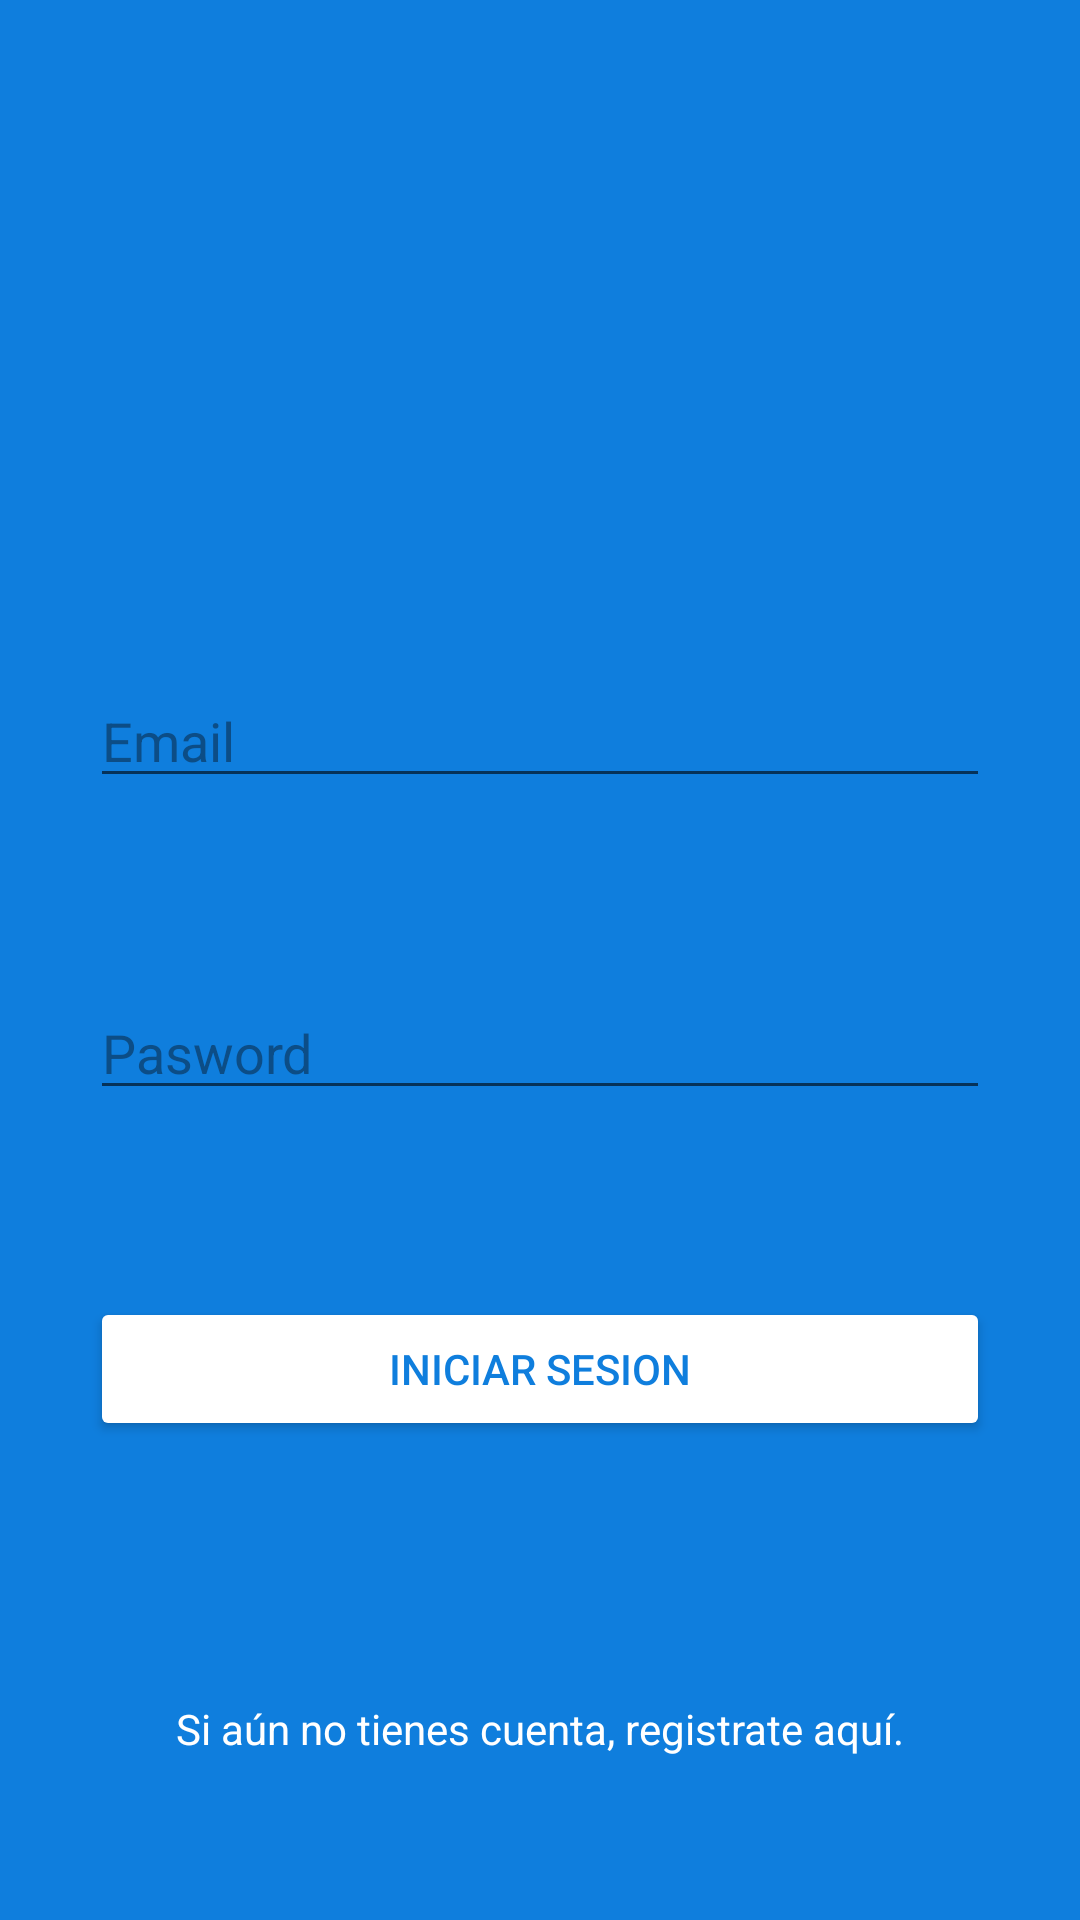

Layout XML and referenced resources for this Android screen:
<!-- AndroidManifest.xml: application theme AppTheme -->
<!-- res/layout/activity_main.xml -->
<?xml version="1.0" encoding="utf-8"?>
<androidx.constraintlayout.widget.ConstraintLayout xmlns:android="http://schemas.android.com/apk/res/android"
    xmlns:app="http://schemas.android.com/apk/res-auto"
    xmlns:tools="http://schemas.android.com/tools"
    android:layout_width="match_parent"
    android:layout_height="match_parent"
    android:background="@color/colorAzul"
    tools:context=".UI.auth.MainActivity">

    <ImageView
        android:id="@+id/imageView"
        android:layout_width="300dp"
        android:layout_height="100dp"
        android:layout_marginTop="8dp"
        app:layout_constraintBottom_toTopOf="@+id/edtEmail"
        app:layout_constraintEnd_toEndOf="parent"
        app:layout_constraintHorizontal_bias="0.5"
        app:layout_constraintStart_toStartOf="parent"
        app:layout_constraintTop_toTopOf="parent"
        app:srcCompat="@drawable/ic_logo_blanco" />

    <EditText
        android:id="@+id/edtEmail"
        android:layout_width="0dp"
        android:layout_height="wrap_content"
        android:layout_marginTop="8dp"
        android:ems="10"
        android:hint="@string/hint_Email"
        android:inputType="textEmailAddress"
        android:textColor="@android:color/white"
        android:textColorHighlight="@color/colorAzulDark"
        android:textColorHint="@color/colorAzulDark"
        android:textColorLink="@android:color/white"
        app:layout_constraintBottom_toTopOf="@+id/edtContrase"
        app:layout_constraintEnd_toEndOf="@+id/imageView"
        app:layout_constraintHorizontal_bias="0.5"
        app:layout_constraintStart_toStartOf="@+id/imageView"
        app:layout_constraintTop_toBottomOf="@+id/imageView" />

    <EditText
        android:id="@+id/edtContrase"
        android:layout_width="0dp"
        android:layout_height="wrap_content"
        android:layout_marginTop="8dp"
        android:ems="10"
        android:hint="@string/hint_contraseña"
        android:inputType="textPassword"
        android:textColor="@android:color/white"
        android:textColorHighlight="@color/colorAzulDark"
        android:textColorHint="@color/colorAzulDark"
        android:textColorLink="@android:color/white"
        app:layout_constraintBottom_toTopOf="@+id/btnLogin"
        app:layout_constraintEnd_toEndOf="@+id/edtEmail"
        app:layout_constraintHorizontal_bias="0.5"
        app:layout_constraintStart_toStartOf="@+id/edtEmail"
        app:layout_constraintTop_toBottomOf="@+id/edtEmail" />

    <Button
        android:id="@+id/btnLogin"
        android:layout_width="0dp"
        android:layout_height="wrap_content"
        android:layout_marginTop="8dp"
        android:backgroundTint="@android:color/white"
        android:text="@string/btn_iniSecion"
        android:textColor="@color/colorAzul"
        app:layout_constraintBottom_toTopOf="@+id/txtSingIn"
        app:layout_constraintEnd_toEndOf="@+id/edtContrase"
        app:layout_constraintHorizontal_bias="0.5"
        app:layout_constraintStart_toStartOf="@+id/edtContrase"
        app:layout_constraintTop_toBottomOf="@+id/edtContrase" />

    <TextView
        android:id="@+id/txtSingIn"
        android:layout_width="wrap_content"
        android:layout_height="wrap_content"
        android:layout_marginTop="32dp"
        android:text="@string/txtRegistrarSinCuenta"
        android:textColor="@android:color/white"
        app:layout_constraintBottom_toBottomOf="parent"
        app:layout_constraintEnd_toEndOf="@+id/btnLogin"
        app:layout_constraintHorizontal_bias="0.5"
        app:layout_constraintStart_toStartOf="@+id/btnLogin"
        app:layout_constraintTop_toBottomOf="@+id/btnLogin" />
</androidx.constraintlayout.widget.ConstraintLayout>
<!-- resources referenced by this layout -->
<resources>
  <color name="colorAzul">#0F7EDD</color>
  <color name="colorAzulDark">#0C4D86</color>
  <string name="btn_iniSecion">INICIAR SESION</string>
  <string name="hint_Email">Email</string>
  <string name="txtRegistrarSinCuenta">Si aún no tienes cuenta, registrate aquí.</string>
  <style name="AppTheme" parent="Theme.AppCompat.DayNight">
          
          <item name="colorPrimary">@color/colorPrimary</item>
          <item name="colorPrimaryDark">@color/colorPrimaryDark</item>
          <item name="colorAccent">@color/colorAccent</item>
      </style>
  <color name="colorPrimary">@color/colorAzul</color>
  <color name="colorPrimaryDark">#BBBBBB</color>
  <color name="colorAccent">@color/colorAzulDark</color>
</resources>
